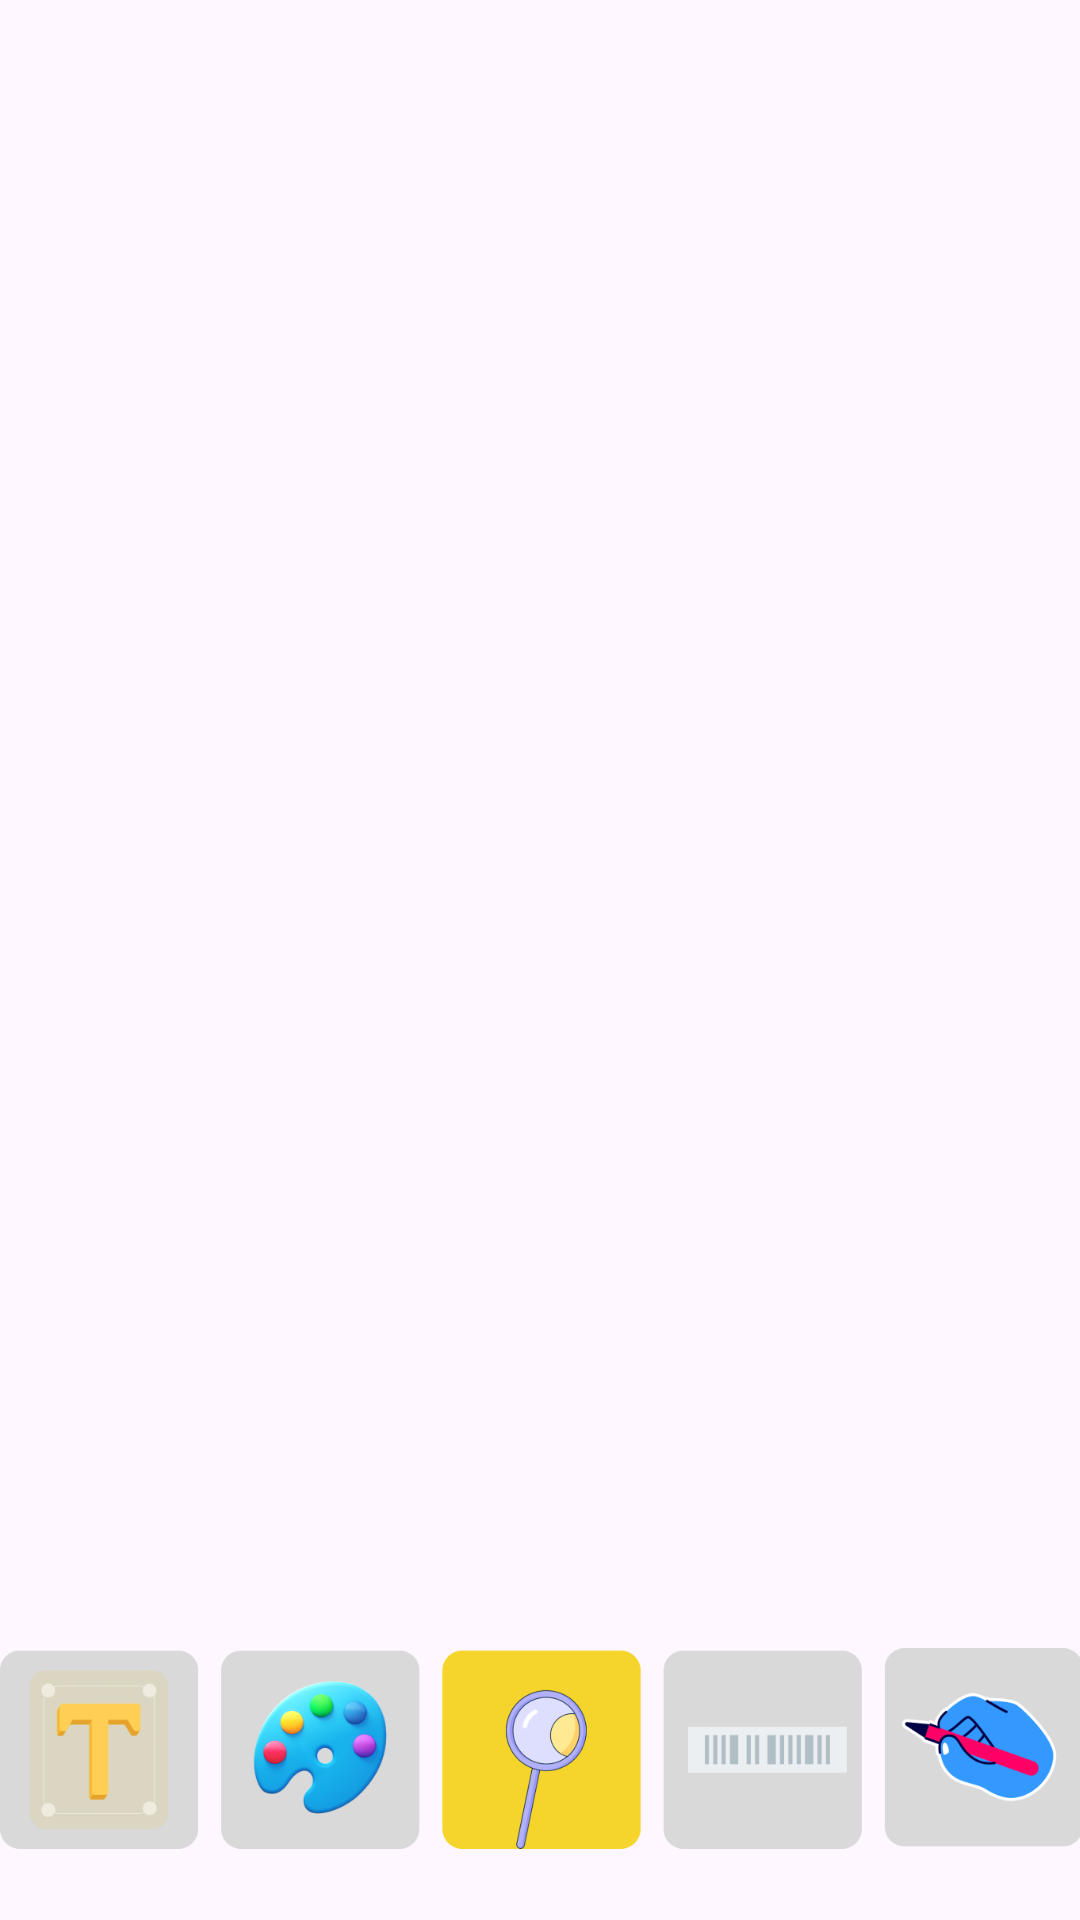

Produce the Android XML layout that renders to this screen, including the resource entries it uses.
<!-- AndroidManifest.xml: application theme Theme.VisionMaster -->
<!-- res/layout/activity_object.xml -->
<?xml version="1.0" encoding="utf-8"?>
<androidx.constraintlayout.widget.ConstraintLayout xmlns:android="http://schemas.android.com/apk/res/android"
    xmlns:app="http://schemas.android.com/apk/res-auto"
    xmlns:tools="http://schemas.android.com/tools"
    android:id="@+id/main"
    android:layout_width="match_parent"
    android:layout_height="match_parent"
    tools:context=".Object">

    <ImageView
        android:id="@+id/imageView21"
        android:layout_width="361dp"
        android:layout_height="87dp"
        app:layout_constraintBottom_toBottomOf="parent"
        app:layout_constraintEnd_toEndOf="parent"
        app:layout_constraintStart_toStartOf="parent"
        app:layout_constraintTop_toTopOf="parent"
        app:layout_constraintVertical_bias="0.975"
        app:srcCompat="@drawable/component_12" />

    <TextView
        android:id="@+id/textView20"
        android:layout_width="62dp"
        android:layout_height="60dp"
        app:layout_constraintBottom_toBottomOf="parent"
        app:layout_constraintEnd_toEndOf="parent"
        app:layout_constraintHorizontal_bias="0.071"
        app:layout_constraintStart_toStartOf="parent"
        app:layout_constraintTop_toTopOf="parent"
        app:layout_constraintVertical_bias="0.952" />

    <TextView
        android:id="@+id/textView21"
        android:layout_width="60dp"
        android:layout_height="62dp"
        app:layout_constraintBottom_toBottomOf="parent"
        app:layout_constraintEnd_toEndOf="parent"
        app:layout_constraintHorizontal_bias="0.293"
        app:layout_constraintStart_toStartOf="parent"
        app:layout_constraintTop_toTopOf="parent"
        app:layout_constraintVertical_bias="0.955" />

    <TextView
        android:id="@+id/textView22"
        android:layout_width="61dp"
        android:layout_height="64dp"
        app:layout_constraintBottom_toBottomOf="parent"
        app:layout_constraintEnd_toEndOf="parent"
        app:layout_constraintStart_toStartOf="parent"
        app:layout_constraintTop_toTopOf="parent"
        app:layout_constraintVertical_bias="0.958" />

    <TextView
        android:id="@+id/textView23"
        android:layout_width="61dp"
        android:layout_height="60dp"
        app:layout_constraintBottom_toBottomOf="parent"
        app:layout_constraintEnd_toEndOf="parent"
        app:layout_constraintHorizontal_bias="0.708"
        app:layout_constraintStart_toStartOf="parent"
        app:layout_constraintTop_toTopOf="parent"
        app:layout_constraintVertical_bias="0.955" />

    <TextView
        android:id="@+id/textView24"
        android:layout_width="68dp"
        android:layout_height="66dp"
        app:layout_constraintBottom_toBottomOf="parent"
        app:layout_constraintEnd_toEndOf="parent"
        app:layout_constraintHorizontal_bias="0.927"
        app:layout_constraintStart_toStartOf="parent"
        app:layout_constraintTop_toTopOf="parent"
        app:layout_constraintVertical_bias="0.96" />
</androidx.constraintlayout.widget.ConstraintLayout>
<!-- resources referenced by this layout -->
<resources>
  <!-- drawable component_12: png bitmap (drawable, 67536 bytes) -->
  <style name="Theme.VisionMaster" parent="Base.Theme.VisionMaster" />
  <style name="Base.Theme.VisionMaster" parent="Theme.Material3.DayNight.NoActionBar">
          
          
      </style>
</resources>
